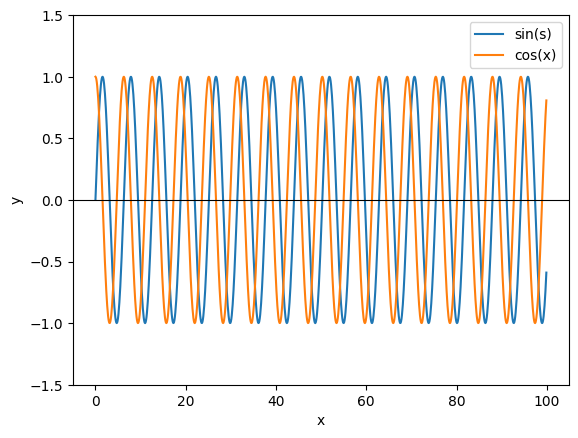
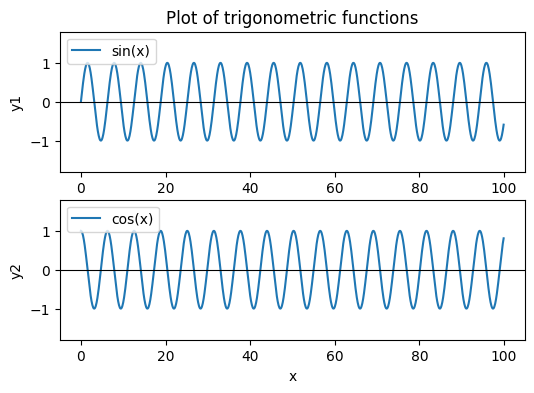
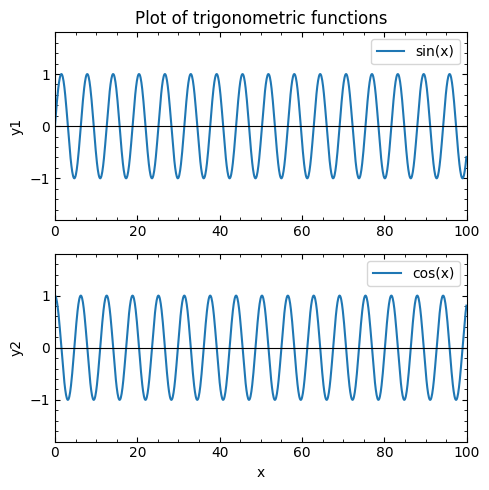
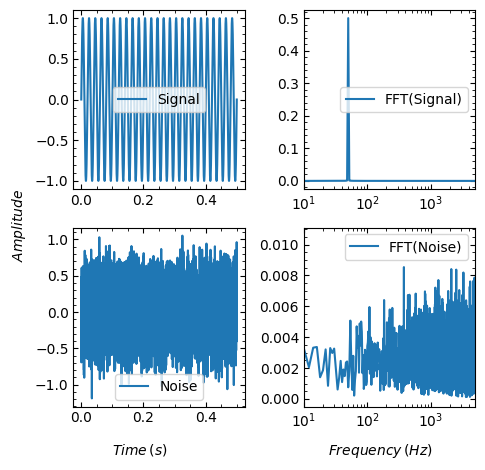

Reproduce these figures in Python, in order.
import numpy as np
import matplotlib.pyplot as plt
#font and axis equation setup using LATEX
font = {'family': 'serif',
        'color':  'black',
        'weight': 'normal',
        'size': 12,
        }
plt.rcParams.update(plt.rcParamsDefault)

# Data
x = np.arange(0, 100, 0.1, dtype=float)
y1 = np.sin(x)
y2 = np.cos(x)

plt.plot(x,y1, label='sin(s)')
plt.plot(x,y2, label='cos(x)')
plt.axhline(y=0, color='black', linewidth=0.8)
plt.xlabel('x')
plt.ylabel('y')
plt.ylim(-1.5,+1.5)
plt.legend()
plt.savefig('subplot-example0.png',dpi=300)
plt.show()

#------------------------------
# Example-1 for making subplots
#------------------------------
# Set figure size FIRST
plt.figure(figsize=(6, 4))
plt.subplot(2,1,1)
plt.title('Plot of trigonometric functions')

plt.plot(x,y1,label='sin(x)')
plt.axhline(y=0, color='black', linewidth=0.8)
plt.ylim(-1.8,+1.8)
plt.ylabel('y1')
plt.legend()

plt.subplot(2,1,2)
plt.plot(x,y2,label='cos(x)')
plt.axhline(y=0, color='black', linewidth=0.8)
plt.xlabel('x')
plt.ylabel('y2')
plt.ylim(-1.8,+1.8)
plt.legend()
plt.savefig('subplot-example1.png',dpi=300)
plt.show()


#------------------------------
# Example-2 for making subplots
#------------------------------

# Create figure and axes
fig, ax = plt.subplots(2, 1, sharex=True, figsize=(5, 5))

# Configure ticks for all subplots (same as 2x2 example)
for a in ax:
    a.minorticks_on()
    a.tick_params(axis="x", which="minor", direction="in", top=True)
    a.tick_params(axis="x", which="major", direction="in",top=True, labeltop=False,bottom=True, labelbottom=True)
    a.tick_params(axis="y", which="minor", direction="in", right=True)
    a.tick_params(axis="y", which="major", direction="in",right=True, labelright=False,left=True, labelleft=True)

# First subplot
ax[0].plot(x, y1, label='sin(x)')
# Horizontal axis at y = 0
ax[0].axhline(y=0, color='black', linewidth=0.8)
ax[0].set_ylim(-1.8, 1.8)
ax[0].set_xlim(0,100)
ax[0].set_ylabel('y1')
ax[0].set_title('Plot of trigonometric functions')
ax[0].legend()

# Second subplot
ax[1].plot(x, y2, label='cos(x)')
ax[1].axhline(y=0, color='black', linewidth=0.8)
ax[1].set_ylim(-1.8, 1.8)
ax[1].set_xlim(0,100)
ax[1].set_xlabel('x')
ax[1].set_ylabel('y2')
ax[1].legend()

# Layout, save, show
fig.tight_layout()
fig.savefig('subplot-example2.png', dpi=300)
plt.show()

#------------------------------
# Example-3 for making subplots
#------------------------------

# Dummy data
N = 10000
time = np.linspace(0, 0.5, N)
signal = np.sin(2*np.pi*50*time)
noise  = np.random.normal(0, 0.3, N)

# FFT
yf_signal = np.fft.fft(signal)
yf_noise  = np.fft.fft(noise)
xf = np.fft.fftfreq(N, d=time[1]-time[0])

# Create 2x2 subplots
fig, axs = plt.subplots(2, 2, figsize=(5, 5))

# Configure ticks for all subplots
for ax in axs.flat:
    ax.minorticks_on()
    ax.tick_params(axis="x", which="minor", direction="in", top=True)
    ax.tick_params(axis="x", which="major", direction="in", top=True,labeltop=False, bottom=True, labelbottom=True)
    ax.tick_params(axis="y", which="minor", direction="in", right=True)
    ax.tick_params(axis="y", which="major", direction="in", right=True,labelright=False, left=True, labelleft=True)

# Top-left: signal (time domain)
axs[0, 0].plot(time, signal, label='Signal')
axs[0, 0].legend()

# Top-right: FFT of signal
axs[0, 1].plot(xf[1:N//2], np.abs(yf_signal[1:N//2])/N, label='FFT(Signal)')
axs[0, 1].set_xscale('log')
axs[0, 1].set_xlim(10, 5000)
axs[0, 1].legend()

# Bottom-left: noise (time domain)
axs[1, 0].plot(time, noise, label='Noise')
axs[1, 0].legend()

# Bottom-right: FFT of noise
axs[1, 1].plot(xf[1:N//2], np.abs(yf_noise[1:N//2])/N, label='FFT(Noise)')
axs[1, 1].set_xscale('log')
axs[1, 1].set_xlim(10, 5000)
axs[1, 1].legend()

# Common labels
fig.text(0.30, 0.04, r'$Time\,(s)$', ha='center')
fig.text(0.78, 0.04, r'$Frequency\,(Hz)$', ha='center')
fig.text(0.04, 0.5, r'$Amplitude$', va='center', rotation='vertical')

# Layout
plt.tight_layout(rect=[0.06, 0.06, 1, 0.96])
fig.savefig('subplot-example3.png', dpi=300)
plt.show()